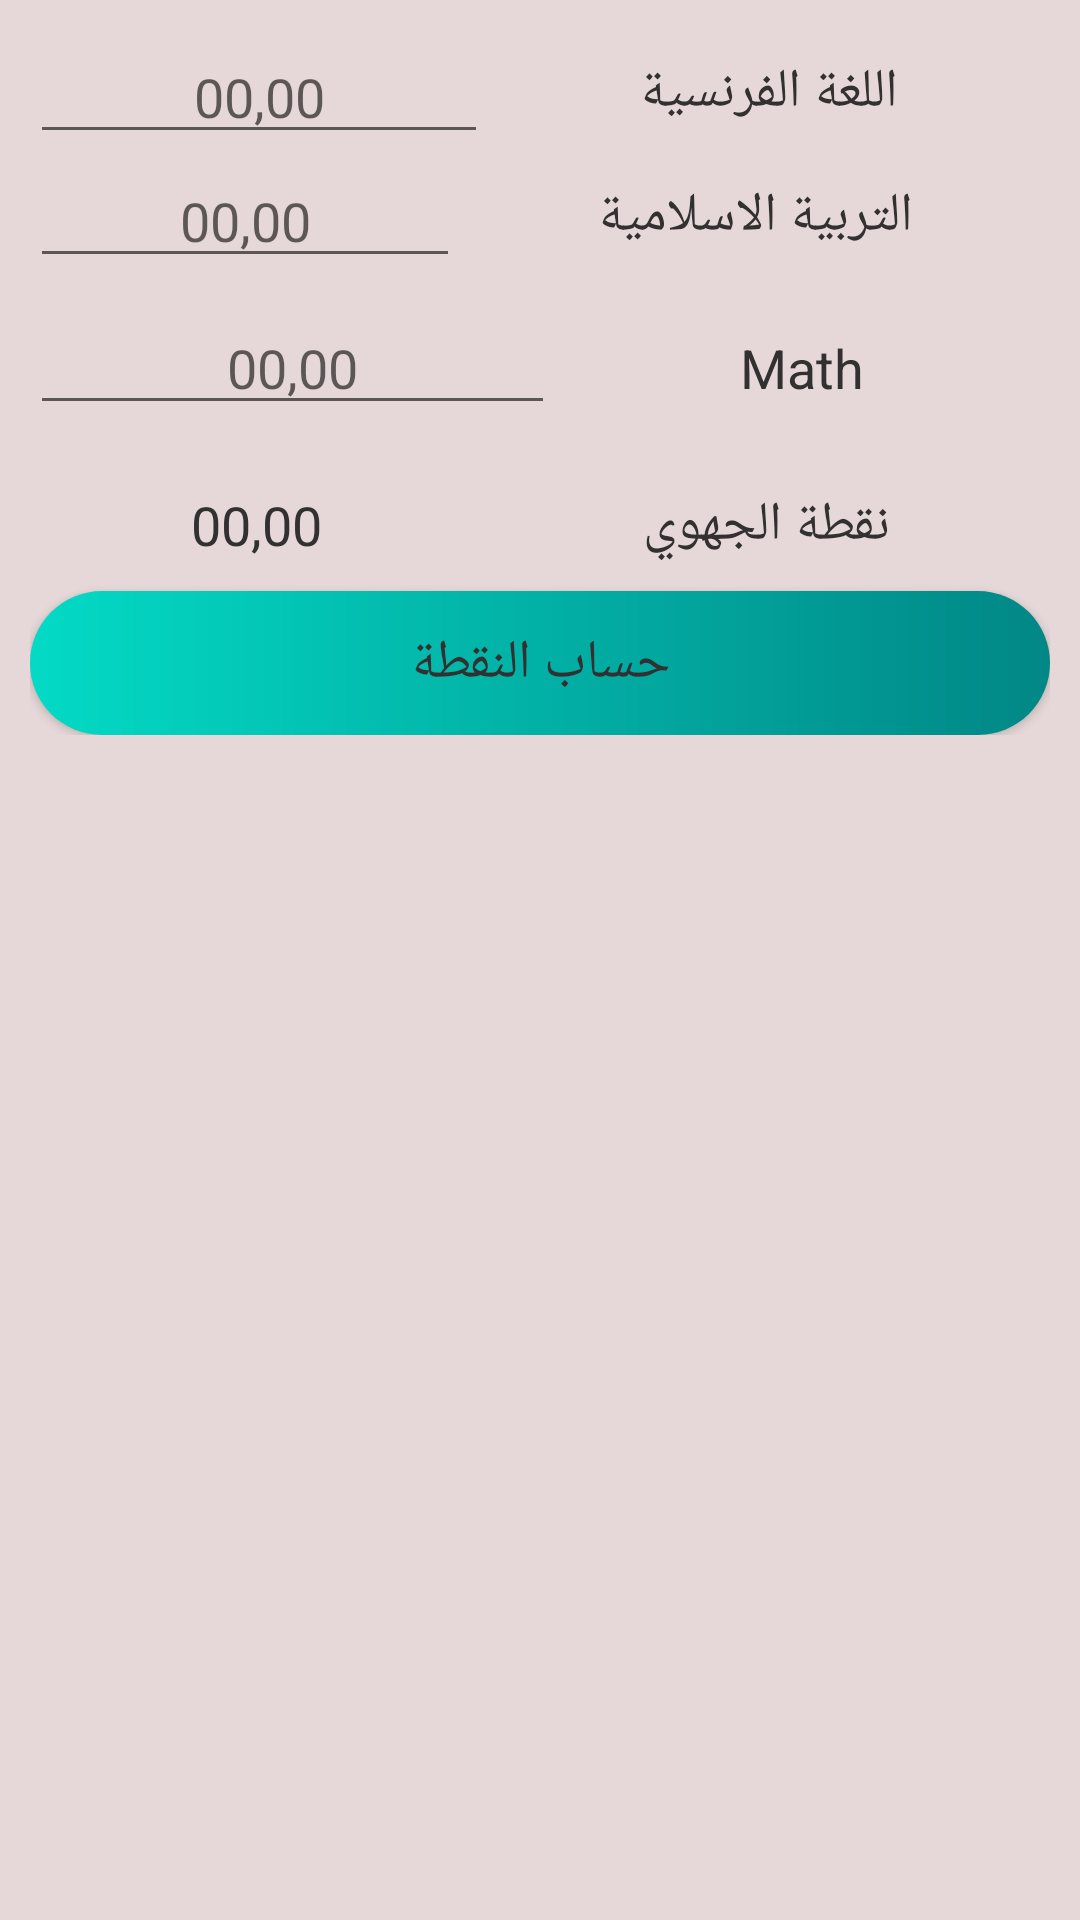

Layout XML and referenced resources for this Android screen:
<!-- AndroidManifest.xml: application theme Theme.BAC_Note -->
<!-- res/layout/activity_region__not_lettre.xml -->
<?xml version="1.0" encoding="utf-8"?>
<androidx.constraintlayout.widget.ConstraintLayout xmlns:android="http://schemas.android.com/apk/res/android"
    xmlns:app="http://schemas.android.com/apk/res-auto"
    xmlns:tools="http://schemas.android.com/tools"
    android:layout_width="match_parent"
    android:layout_height="match_parent"
    android:background="@color/neartowhite"
    tools:context=".notetype.Region_Not_lettre">
    <ScrollView
        android:layout_width="match_parent"
        android:layout_height="match_parent">
    <LinearLayout
        android:layout_width="match_parent"
        android:layout_height="match_parent"
        android:orientation="vertical"
        android:gravity="center"
        android:padding="10dp"
        tools:layout_editor_absoluteX="147dp"
        tools:layout_editor_absoluteY="169dp">


        <LinearLayout
            android:layout_width="match_parent"
            android:layout_height="wrap_content"
            android:orientation="horizontal">

            <EditText
                android:id="@+id/edtfranchLet"
                android:layout_width="wrap_content"
                android:layout_height="match_parent"
                android:layout_weight="1"
                android:gravity="center"
                android:hint="@string/NUll"
                android:inputType="numberDecimal"
                android:textColor="@color/gray" />

            <TextView
                android:layout_width="wrap_content"
                android:layout_height="match_parent"
                android:layout_weight="1"
                android:gravity="center"
                android:textSize="@dimen/text_subject_name_size"
                android:textColor="@color/gray"
                android:text="@string/francais" />
        </LinearLayout>
        <LinearLayout
            android:layout_width="match_parent"
            android:layout_height="wrap_content"
            android:orientation="horizontal">

            <EditText
                android:id="@+id/edtislamiyatlet"
                android:layout_width="wrap_content"
                android:layout_height="wrap_content"
                android:layout_weight="1"
                android:textColor="@color/gray"
                android:hint="@string/NUll"
                android:gravity="center"
                android:inputType="numberDecimal" />

            <TextView
                android:layout_width="wrap_content"
                android:layout_height="match_parent"
                android:layout_weight="1"
                android:gravity="center"
                android:textSize="@dimen/text_subject_name_size"
                android:textColor="@color/gray"
                android:text="@string/islamiyat" />
        </LinearLayout>
        <LinearLayout
            android:layout_width="match_parent"
            android:layout_height="wrap_content"
            android:orientation="horizontal">

            <EditText
                android:id="@+id/edtMathlet"
                android:layout_width="wrap_content"
                android:layout_height="wrap_content"
                android:layout_weight="1"
                android:textColor="@color/gray"
                android:hint="@string/NUll"
                android:gravity="center"
                android:inputType="numberDecimal" />

            <TextView
                android:layout_width="wrap_content"
                android:layout_height="60dp"
                android:layout_weight="1"
                android:gravity="center"
                android:text="@string/Math"
                android:textColor="@color/gray"
                android:textSize="@dimen/text_subject_name_size" />

        </LinearLayout>
        <LinearLayout
            android:layout_width="match_parent"
            android:layout_height="wrap_content"
            android:layout_marginTop="10dp"
            android:orientation="horizontal">

            <TextView
                android:id="@+id/setregionote_let"
                android:layout_width="wrap_content"
                android:layout_height="wrap_content"
                android:layout_weight="1"
                android:textSize="@dimen/text_note_size"
                android:textColor="@color/gray"
                android:text="@string/NUll"
                android:gravity="center"
                />

            <TextView
                android:layout_width="wrap_content"
                android:layout_height="match_parent"
                android:layout_weight="1"
                android:gravity="center"
                android:textSize="@dimen/text_subject_name_size"
                android:textColor="@color/gray"
                android:text="@string/regional_note" />
        </LinearLayout>

        <Button
            android:layout_width="match_parent"
            android:layout_height="wrap_content"
            android:layout_marginTop="10dp"
            android:onClick="tosetreg_notelet"
            android:background="@drawable/shapebutton"
            android:textColor="@color/gray"
            android:textSize="@dimen/text_done_size"
            android:gravity="center"
            android:text="@string/buttonclick" />
    </LinearLayout>
    </ScrollView>

</androidx.constraintlayout.widget.ConstraintLayout>
<!-- resources referenced by this layout -->
<resources>
  <color name="gray">#323030</color>
  <color name="neartowhite">#E6D8D8</color>
  <dimen name="text_done_size">18sp</dimen>
  <dimen name="text_note_size">18sp</dimen>
  <dimen name="text_subject_name_size">18sp</dimen>
  <!-- drawable shapebutton (drawable) -->
  <?xml version="1.0" encoding="utf-8"?>
  <shape xmlns:android="http://schemas.android.com/apk/res/android"
      android:shape="rectangle">
      <gradient
          android:startColor="@color/teal_200"
          android:endColor="@color/teal_700"
          >
  
      </gradient>
      <corners
         android:radius="60dp">
  
      </corners>
  
  </shape>
  <string name="Math">Math</string>
  <string name="NUll">00,00</string>
  <string name="buttonclick">حساب النقطة </string>
  <string name="francais">اللغة الفرنسية</string>
  <string name="islamiyat">التربية الاسلامية</string>
  <string name="regional_note">نقطة الجهوي </string>
  <style name="Theme.BAC_Note" parent="Theme.MaterialComponents.DayNight.DarkActionBar">
          
          <item name="colorPrimary">@color/teal_700</item>
          <item name="colorPrimaryVariant">@color/gray</item>
          <item name="colorOnPrimary">@color/teal_200</item>
          
          <item name="colorSecondary">@color/teal_200</item>
          <item name="colorSecondaryVariant">@color/teal_700</item>
          <item name="colorOnSecondary">@color/black</item>
          
          <item name="android:statusBarColor" tools:targetApi="l">?attr/colorPrimaryVariant</item>
          
      </style>
  <color name="teal_200">#FF03DAC5</color>
  <color name="teal_700">#FF018786</color>
  <color name="black">#FF000000</color>
</resources>
